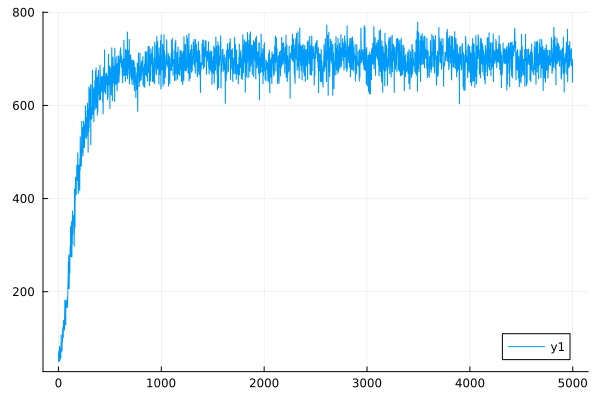

Data behind this chart, as committed beside it:
0	50.293821496957236
1	50.22
2	71.54
3	71.45
4	67.63
5	67.55
6	62.39
7	62.32
8	50.53
9	50.5
10	82.73
11	82.61
12	72.46
13	72.34
14	53.02
15	52.97
16	76.28
17	76.18
18	58.73
19	58.69
20	79.17
21	79.08
22	57.22
23	57.17
24	71.83
25	71.77
26	107.1
27	106.9
28	86.85
29	86.75
30	85.3
31	85.2
32	89.97
33	89.85
34	72.15
35	72.1
36	90.76
37	90.67
38	92.1
39	92.03
40	115.9
41	115.6
42	122.6
43	122.5
44	114
45	113.9
46	101.3
47	101.2
48	127.7
49	127.5
50	138.5
51	138.3
52	124.8
53	124.7
54	135.3
55	135.1
56	127.8
57	127.7
58	117.5
59	117.4
60	152.5
... 4,940 more rows
